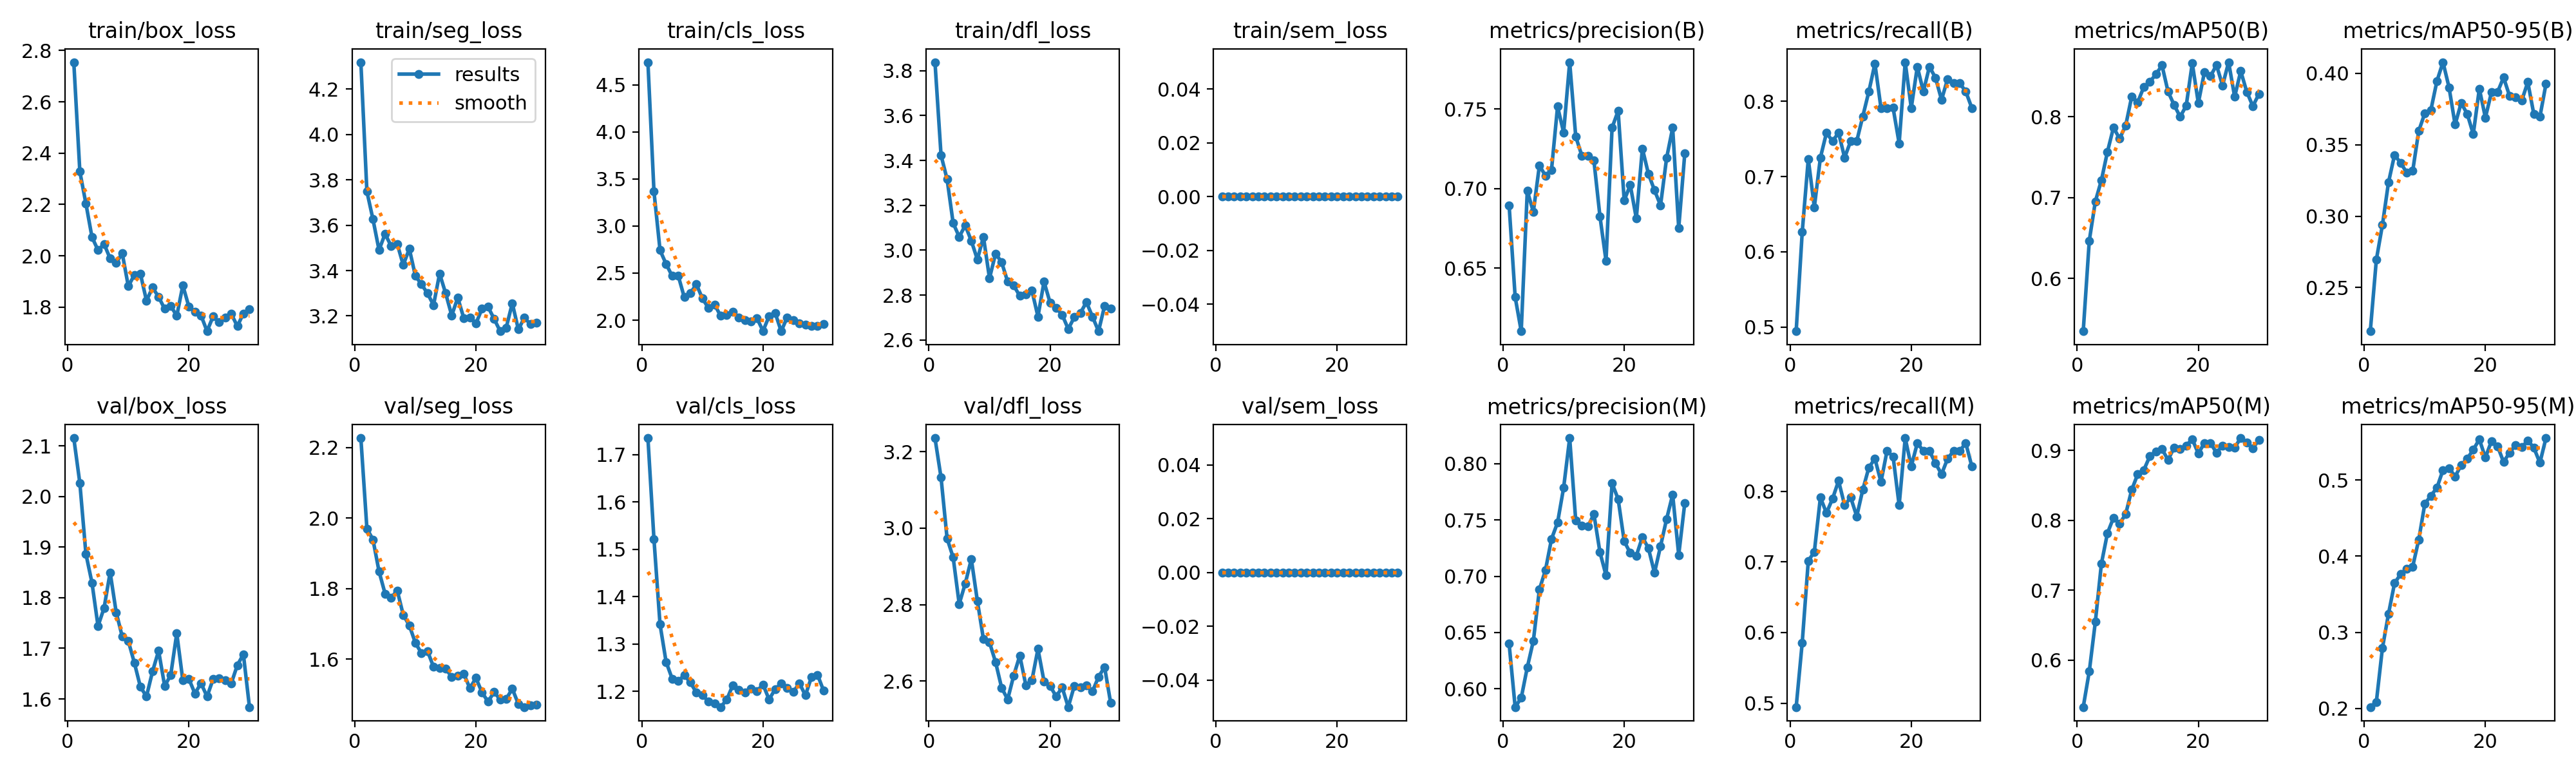

Source data for this figure (header and first rows):
epoch, time, train/box_loss, train/seg_loss, train/cls_loss, train/dfl_loss, train/sem_loss, metrics/precision(B), metrics/recall(B), metrics/mAP50(B), metrics/mAP50-95(B), metrics/precision(M), metrics/recall(M), metrics/mAP50(M), metrics/mAP50-95(M), val/box_loss, val/seg_loss, val/cls_loss, val/dfl_loss, val/sem_loss, lr/pg0, lr/pg1, lr/pg2
1, 36.41, 2.754, 4.319, 4.74, 3.838, 0, 0.6896, 0.4945, 0.535, 0.2195, 0.64, 0.4945, 0.5326, 0.2019, 2.115, 2.227, 1.735, 3.236, 0, 3.31915e-05, 3.31915e-05, 0.06684
2, 68.52, 2.328, 3.748, 3.366, 3.424, 0, 0.6319, 0.6264, 0.6469, 0.2695, 0.5838, 0.5858, 0.5837, 0.2087, 2.026, 1.97, 1.521, 3.132, 0, 6.63444e-05, 6.63444e-05, 0.03354
3, 100.4, 2.204, 3.626, 2.743, 3.316, 0, 0.6105, 0.7234, 0.6952, 0.2938, 0.5919, 0.7014, 0.6545, 0.2792, 1.886, 1.939, 1.341, 2.973, 0, 9.8778e-05, 9.8778e-05, 0.0002406
4, 132.3, 2.074, 3.491, 2.597, 3.121, 0, 0.6987, 0.6593, 0.7215, 0.3235, 0.619, 0.7143, 0.7378, 0.3241, 1.83, 1.849, 1.262, 2.924, 0, 9.75773e-05, 9.75773e-05, 9.75773e-05
5, 164.2, 2.022, 3.562, 2.47, 3.06, 0, 0.6854, 0.7253, 0.7567, 0.3428, 0.6425, 0.7912, 0.7815, 0.3644, 1.744, 1.786, 1.227, 2.802, 0, 9.57205e-05, 9.57205e-05, 9.57205e-05
6, 195.9, 2.046, 3.508, 2.473, 3.111, 0, 0.7145, 0.7582, 0.7867, 0.3373, 0.6882, 0.7692, 0.8035, 0.3764, 1.78, 1.774, 1.222, 2.855, 0, 9.33683e-05, 9.33683e-05, 9.33683e-05
7, 227.7, 1.99, 3.518, 2.245, 3.042, 0, 0.7082, 0.7472, 0.7728, 0.3306, 0.7054, 0.7893, 0.7954, 0.3831, 1.85, 1.795, 1.234, 2.919, 0, 9.05463e-05, 9.05463e-05, 9.05463e-05
8, 259.5, 1.972, 3.425, 2.287, 2.959, 0, 0.7118, 0.7582, 0.7887, 0.3316, 0.733, 0.8148, 0.8084, 0.3864, 1.771, 1.725, 1.219, 2.809, 0, 8.72857e-05, 8.72857e-05, 8.72857e-05
9, 291.3, 2.01, 3.497, 2.381, 3.06, 0, 0.7516, 0.7253, 0.8246, 0.3596, 0.7476, 0.7802, 0.8434, 0.4217, 1.723, 1.696, 1.197, 2.71, 0, 8.3622e-05, 8.3622e-05, 8.3622e-05
10, 323.1, 1.882, 3.377, 2.23, 2.875, 0, 0.7353, 0.7472, 0.818, 0.372, 0.7785, 0.7912, 0.8659, 0.4688, 1.715, 1.646, 1.192, 2.701, 0, 7.95954e-05, 7.95954e-05, 7.95954e-05
11, 355, 1.926, 3.34, 2.129, 2.984, 0, 0.7794, 0.7472, 0.8366, 0.3742, 0.8226, 0.7645, 0.8718, 0.4793, 1.671, 1.617, 1.178, 2.65, 0, 7.525e-05, 7.525e-05, 7.525e-05
12, 386.9, 1.93, 3.3, 2.165, 2.947, 0, 0.7327, 0.7802, 0.8432, 0.3945, 0.7494, 0.8022, 0.8916, 0.4899, 1.624, 1.623, 1.175, 2.583, 0, 7.06335e-05, 7.06335e-05, 7.06335e-05
13, 418.7, 1.825, 3.248, 2.047, 2.86, 0, 0.7208, 0.8132, 0.8523, 0.4077, 0.7447, 0.8335, 0.8984, 0.5131, 1.605, 1.578, 1.167, 2.552, 0, 6.57963e-05, 6.57963e-05, 6.57963e-05
14, 450.4, 1.877, 3.387, 2.056, 2.842, 0, 0.7206, 0.8503, 0.8634, 0.3901, 0.7442, 0.8461, 0.9018, 0.5158, 1.654, 1.575, 1.182, 2.615, 0, 6.07916e-05, 6.07916e-05, 6.07916e-05
15, 482.1, 1.84, 3.3, 2.092, 2.797, 0, 0.7176, 0.7912, 0.831, 0.364, 0.7551, 0.8132, 0.8863, 0.5046, 1.695, 1.572, 1.212, 2.667, 0, 5.56742e-05, 5.56742e-05, 5.56742e-05
16, 513.8, 1.794, 3.202, 2.028, 2.804, 0, 0.6825, 0.7912, 0.8145, 0.3791, 0.7212, 0.8571, 0.9037, 0.5195, 1.626, 1.55, 1.202, 2.589, 0, 5.05e-05, 5.05e-05, 5.05e-05
17, 545.4, 1.806, 3.281, 1.998, 2.82, 0, 0.6546, 0.7916, 0.7999, 0.3715, 0.7007, 0.8491, 0.9018, 0.528, 1.647, 1.554, 1.198, 2.602, 0, 4.53258e-05, 4.53258e-05, 4.53258e-05
18, 577.2, 1.766, 3.189, 1.987, 2.704, 0, 0.7383, 0.7442, 0.8134, 0.3573, 0.7825, 0.7802, 0.9068, 0.5398, 1.73, 1.558, 1.206, 2.684, 0, 4.02084e-05, 4.02084e-05, 4.02084e-05
19, 609, 1.885, 3.192, 2.021, 2.86, 0, 0.7489, 0.8522, 0.866, 0.3891, 0.7684, 0.8753, 0.9158, 0.5534, 1.637, 1.517, 1.2, 2.599, 0, 3.52037e-05, 3.52037e-05, 3.52037e-05
20, 640.7, 1.802, 3.167, 1.886, 2.767, 0, 0.6926, 0.7912, 0.8167, 0.3689, 0.7311, 0.8352, 0.8954, 0.5295, 1.64, 1.546, 1.214, 2.587, 0, 3.03665e-05, 3.03665e-05, 3.03665e-05
21, 672.8, 1.783, 3.232, 2.042, 2.743, 0, 0.7023, 0.8461, 0.8548, 0.3866, 0.7206, 0.8681, 0.9104, 0.5511, 1.611, 1.505, 1.183, 2.56, 0, 2.575e-05, 2.575e-05, 2.575e-05
22, 704.4, 1.768, 3.24, 2.078, 2.712, 0, 0.6814, 0.8132, 0.85, 0.3866, 0.7182, 0.8571, 0.9103, 0.5445, 1.631, 1.479, 1.204, 2.583, 0, 2.14046e-05, 2.14046e-05, 2.14046e-05
23, 736.1, 1.707, 3.187, 1.883, 2.649, 0, 0.7252, 0.8461, 0.8636, 0.397, 0.7346, 0.8571, 0.8966, 0.5238, 1.605, 1.507, 1.217, 2.532, 0, 1.7378e-05, 1.7378e-05, 1.7378e-05
24, 767.9, 1.765, 3.133, 2.031, 2.701, 0, 0.7093, 0.8314, 0.8386, 0.384, 0.7248, 0.8395, 0.9066, 0.536, 1.639, 1.485, 1.207, 2.587, 0, 1.37143e-05, 1.37143e-05, 1.37143e-05
25, 799.6, 1.742, 3.149, 2.002, 2.72, 0, 0.699, 0.8022, 0.8673, 0.3831, 0.703, 0.8242, 0.9048, 0.5459, 1.64, 1.487, 1.198, 2.584, 0, 1.04537e-05, 1.04537e-05, 1.04537e-05
26, 831.2, 1.759, 3.256, 1.968, 2.768, 0, 0.6895, 0.8298, 0.8245, 0.3807, 0.7267, 0.8461, 0.9041, 0.543, 1.638, 1.516, 1.217, 2.589, 0, 7.63174e-06, 7.63174e-06, 7.63174e-06
27, 862.8, 1.774, 3.141, 1.952, 2.704, 0, 0.7192, 0.8242, 0.8563, 0.3938, 0.7508, 0.8571, 0.9175, 0.5518, 1.631, 1.473, 1.191, 2.573, 0, 5.2795e-06, 5.2795e-06, 5.2795e-06
28, 894.6, 1.726, 3.192, 1.942, 2.639, 0, 0.7382, 0.8242, 0.8306, 0.3712, 0.7724, 0.8571, 0.9111, 0.5424, 1.667, 1.464, 1.23, 2.611, 0, 3.4227e-06, 3.4227e-06, 3.4227e-06
29, 926.3, 1.776, 3.163, 1.939, 2.752, 0, 0.6753, 0.8132, 0.813, 0.3695, 0.7189, 0.8681, 0.9032, 0.5226, 1.688, 1.469, 1.235, 2.637, 0, 2.08169e-06, 2.08169e-06, 2.08169e-06
30, 958.1, 1.793, 3.17, 1.956, 2.74, 0, 0.7221, 0.7912, 0.8279, 0.3925, 0.7649, 0.8352, 0.9144, 0.5551, 1.584, 1.471, 1.201, 2.543, 0, 1.27117e-06, 1.27117e-06, 1.27117e-06
